Run: headless pygame with SDL's dummy video driver; simulated clock (each Clock.tick advances the game by its frame time, no real sleeping); random seed 0; keys injected as events and as key.get_pressed() state; no mouse input.
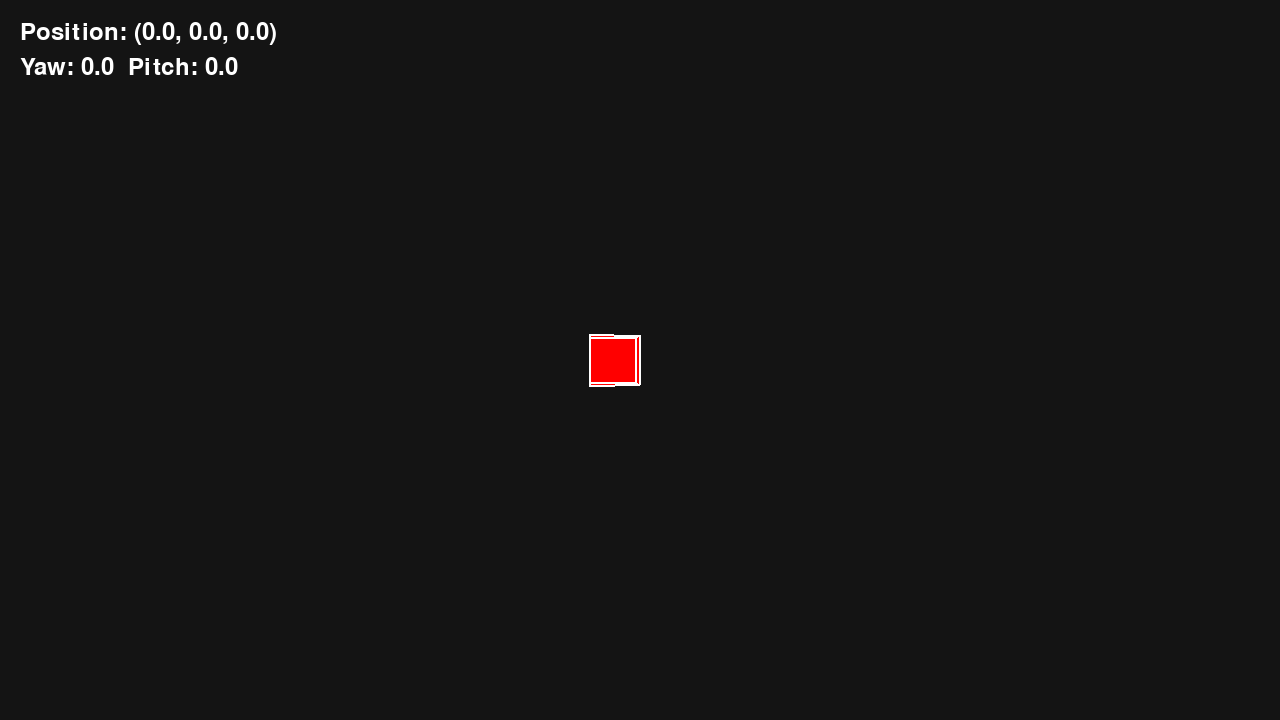
Frame 1 of 4 · flips 1–60 · no input
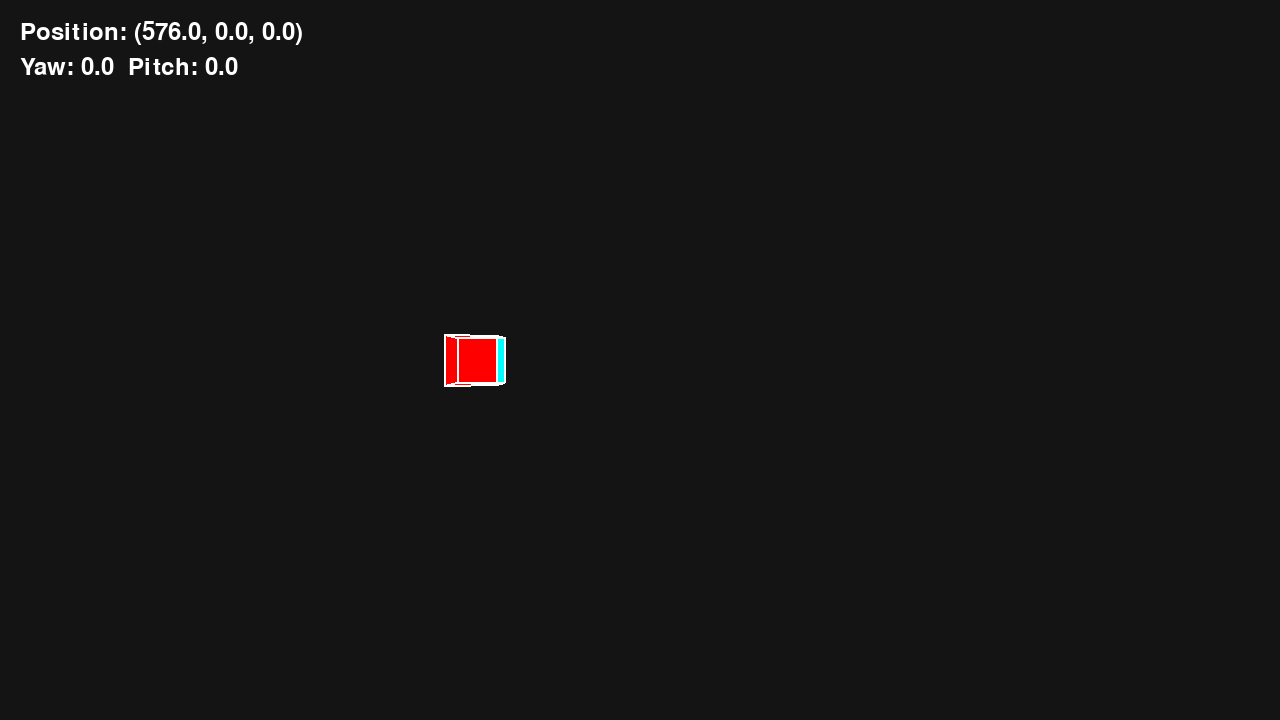
Frame 2 of 4 · flips 61–180 · tapped SPACE, RETURN · held RIGHT (→), D
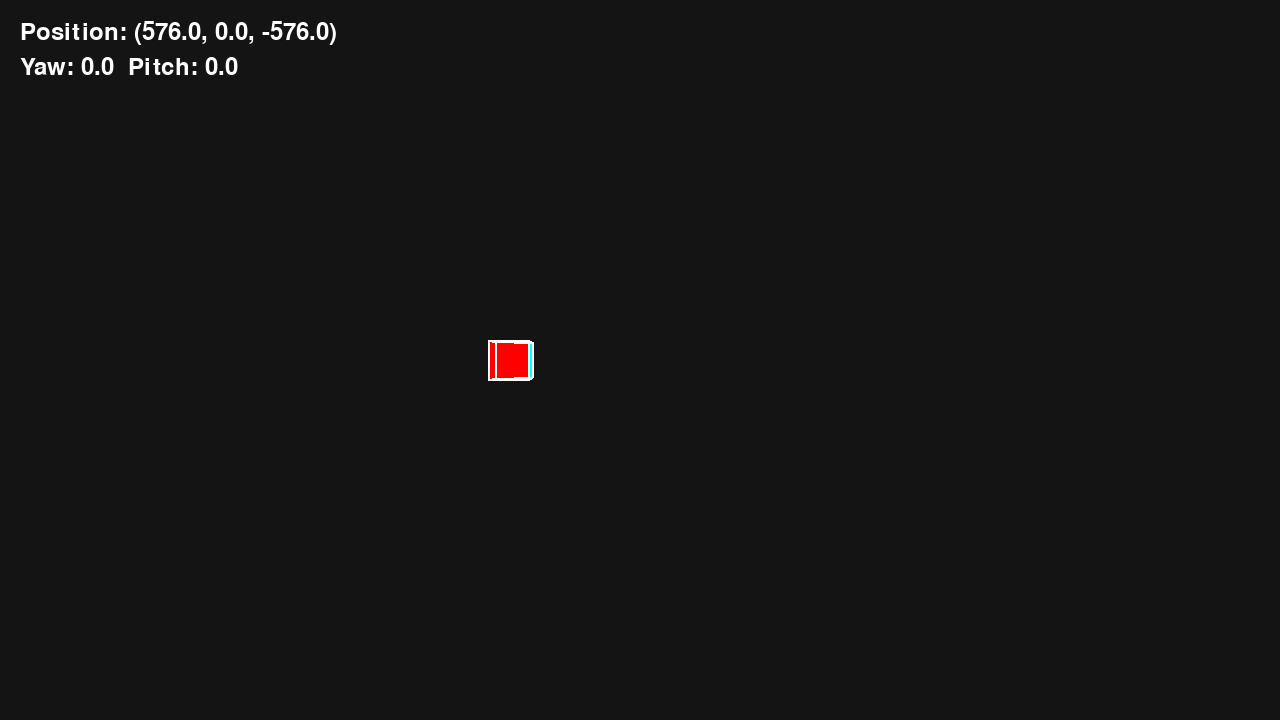
Frame 3 of 4 · flips 181–300 · held DOWN (↓), S
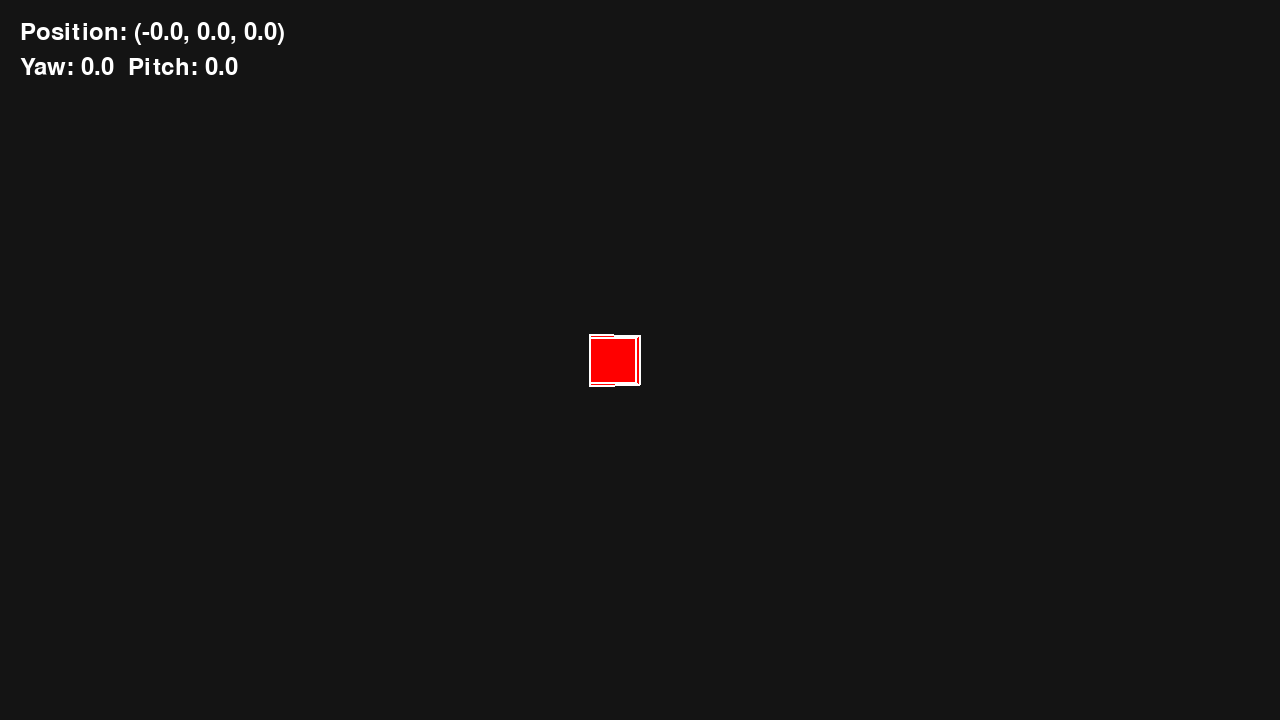
Frame 4 of 4 · flips 301–420 · held LEFT (←), A, UP (↑), W

The pygame program that drew these frames:

import pygame
import sys
import math

pygame.init()

WIDTH = 1280
HEIGHT = 720

screen = pygame.display.set_mode((WIDTH, HEIGHT))
pygame.display.set_caption("TRACK")

pygame.mouse.set_visible(False)
pygame.event.set_grab(True)
pygame.mouse.set_pos((WIDTH // 2, HEIGHT // 2))


clock = pygame.time.Clock()

class Vector3:
    def __init__(self, x, y, z):
        self.x = x
        self.y = y
        self.z = z

    def __add__(self, other):
        return Vector3(
            self.x + other.x,
            self.y + other.y,
            self.z + other.z
        )

    def __sub__(self, other):
        return Vector3(
            self.x - other.x,
            self.y - other.y,
            self.z - other.z
        )

    def __mul__(self, scalar):
        return Vector3(
            self.x * scalar,
            self.y * scalar,
            self.z * scalar
        )

    def length(self):
        return math.sqrt(
            self.x * self.x +
            self.y * self.y +
            self.z * self.z
        )
    
    def normalized(self):
        length = self.length()

        if length == 0:
            return Vector3(0, 0, 0)

        return Vector3(
            self.x / length,
            self.y / length,
            self.z / length
        )
    
    def dot(self, other):
        return (
            self.x * other.x +
            self.y * other.y +
            self.z * other.z
        )
    
    def cross(self, other):
        return Vector3(
            self.y * other.z - self.z * other.y,
            self.z * other.x - self.x * other.z,
            self.x * other.y - self.y * other.x
        )

class Transform:
    def __init__(self, position, rotation, scale):
        self.position = position
        self.rotation = rotation
        self.scale = scale


font = pygame.font.Font(None, 36)   
player_x = 0.0
player_y = 0.0
player_z = 0.0

player_vertical_velocity = 0.0
gravity = 0.8
jump_power = 12.0

player_yaw = 0.0
player_pitch = 0.0

player_width = 50
player_height = 50

player_speed = 300

mouse_sensitivity = 0.2

running = True

camera_x = 0.0
camera_y = 0.0
camera_z = 0.0
camera_yaw = 0.0

camera_transform = Transform(
    Vector3(camera_x, camera_y, camera_z),
    Vector3(player_pitch, player_yaw, 0),
    Vector3(1, 1, 1)
)

def clip_line_near_plane(point_a, point_b, near_z=0.1):

    ax, ay, az = point_a
    bx, by, bz = point_b

    a_inside = az >= near_z
    b_inside = bz >= near_z

    if a_inside and b_inside:
        return point_a, point_b

    if not a_inside and not b_inside:
        return None

    t = (near_z - az) / (bz - az)

    intersection = (
        ax + t * (bx - ax),
        ay + t * (by - ay),
        near_z
    )

    if a_inside:
        return point_a, intersection
    else:
        return intersection, point_b

def clip_polygon_near_plane(polygon, near_z=0.1):

    clipped = []

    for i in range(len(polygon)):

        current = polygon[i]
        previous = polygon[i - 1]

        current_inside = current[2] >= near_z
        previous_inside = previous[2] >= near_z

        if current_inside and previous_inside:

            clipped.append(current)

        elif previous_inside and not current_inside:

            t = (near_z - previous[2]) / (current[2] - previous[2])

            intersection = (
                previous[0] + t * (current[0] - previous[0]),
                previous[1] + t * (current[1] - previous[1]),
                near_z
            )

            clipped.append(intersection)

        elif not previous_inside and current_inside:

            t = (near_z - previous[2]) / (current[2] - previous[2])

            intersection = (
                previous[0] + t * (current[0] - previous[0]),
                previous[1] + t * (current[1] - previous[1]),
                near_z
            )

            clipped.append(intersection)
            clipped.append(current)

    return clipped

def rotate_y(x, y, z, angle):
    cos_a = math.cos(angle)
    sin_a = math.sin(angle)

    rotated_x = x * cos_a - z * sin_a
    rotated_y = y
    rotated_z = x * sin_a + z * cos_a

    return rotated_x, rotated_y, rotated_z

def world_to_camera(x, y, z, camera_x, camera_y, camera_z, camera_yaw, camera_pitch):

    relative_x = x - camera_x
    relative_y = y - camera_y
    relative_z = z - camera_z

    yaw_radians = math.radians(camera_yaw)

    rotated_x = (
        relative_x * math.cos(yaw_radians)
        - relative_z * math.sin(yaw_radians)
    )

    rotated_z = (
        relative_x * math.sin(yaw_radians)
        + relative_z * math.cos(yaw_radians)
    )

    pitch_radians = math.radians(-camera_pitch)

    rotated_y = (
        relative_y * math.cos(pitch_radians)
        + rotated_z * math.sin(pitch_radians)
    )

    final_z = (
        -relative_y * math.sin(pitch_radians)
        + rotated_z * math.cos(pitch_radians)
    )

    return rotated_x, rotated_y, final_z

def camera_to_screen(x, y, z):

    focal_length = 500

    if z <= 0.1:
        return None

    screen_x = WIDTH / 2 + (x / z) * focal_length
    screen_y = HEIGHT / 2 - (y / z) * focal_length

    return int(screen_x), int(screen_y)

def project_point(x, y, z, camera_x, camera_y, camera_z, camera_yaw, camera_pitch):
    camera_point = world_to_camera(
        x, y, z,
        camera_x, camera_y, camera_z,
        camera_yaw, camera_pitch
    )

    return camera_to_screen(
        camera_point[0],
        camera_point[1],
        camera_point[2]
    )


cube_transform = Transform(
    Vector3(0, 0, 1000), 
    Vector3(0, 0.1, 0),
    Vector3(1, 1, 1)
)

cube_vertices = [
    (-100, -100, 1000),
    ( 100, -100, 1000),
    ( 100,  100, 1000),
    (-100,  100, 1000),

    (-100, -100, 1200),
    ( 100, -100, 1200),
    ( 100,  100, 1200),
    (-100,  100, 1200),
]

cube_edges = [
    (0, 1),
    (1, 2),
    (2, 3),
    (3, 0),

    (4, 5),
    (5, 6),
    (6, 7),
    (7, 4),

    (0, 4),
    (1, 5),
    (2, 6),
    (3, 7),
]

cube_faces = [
    (0, 3, 2, 1),    # front  -Z
    (4, 5, 6, 7),    # back   +Z
    (0, 1, 5, 4),    # bottom -Y
    (3, 7, 6, 2),    # top    +Y
    (0, 4, 7, 3),    # left   -X
    (1, 2, 6, 5),    # right  +X
]

face_colors = [
    (255, 0, 0),      # 0: Red
    (0, 255, 0),      # 1: Green
    (0, 0, 255),      # 2: Blue
    (255, 255, 0),    # 3: Yellow
    (255, 0, 255),    # 4: Magenta
    (0, 255, 255),    # 5: Cyan
]

while running:

    for event in pygame.event.get():
        if event.type == pygame.QUIT:
            running = False
        
        if event.type == pygame.KEYDOWN:
            if event.key == pygame.K_SPACE:
                player_vertical_velocity = jump_power

    keys = pygame.key.get_pressed()

    yaw_radians = math.radians(player_yaw)

    forward_x = math.sin(yaw_radians)
    forward_z = math.cos(yaw_radians)

    right_x = math.cos(yaw_radians)
    right_z = -math.sin(yaw_radians)

    player_vertical_velocity -= gravity
    player_y += player_vertical_velocity

    dt = clock.tick(60) / 1000

    if keys[pygame.K_w]:
        player_x += forward_x * player_speed * dt
        player_z += forward_z * player_speed * dt

    if keys[pygame.K_s]:
        player_x -= forward_x * player_speed * dt
        player_z -= forward_z * player_speed * dt

    if keys[pygame.K_d]:
        player_x += right_x * player_speed * dt
        player_z += right_z * player_speed * dt

    if keys[pygame.K_a]:
        player_x -= right_x * player_speed * dt
        player_z -= right_z * player_speed * dt

    if player_y < 0:
        player_y = 0
        player_vertical_velocity = 0

    camera_x = player_x
    camera_y = player_y
    camera_z = player_z

    mouse_x, mouse_y = pygame.mouse.get_rel()

    player_pitch = max(-89.0, min(89.0, player_pitch))

    player_yaw += mouse_x * mouse_sensitivity
    player_pitch -= mouse_y * mouse_sensitivity

    camera_transform.rotation.x = player_pitch
    camera_transform.rotation.y = player_yaw

    pygame.mouse.set_pos((WIDTH // 2, HEIGHT // 2))

    screen.fill((20, 20, 20))

#    player = pygame.Rect(
#        int(player_x),
#        int(player_y),
#        player_width,
#        player_height
#    )

    camera_vertices = []

    for vertex in cube_vertices:

        scaled_x = vertex[0] * cube_transform.scale.x
        scaled_y = vertex[1] * cube_transform.scale.y
        scaled_z = vertex[2] * cube_transform.scale.z

        rotated = rotate_y(
            scaled_x,
            scaled_y,
            scaled_z,
            cube_transform.rotation.y
        )

        world_x = rotated[0] + cube_transform.position.x
        world_y = rotated[1] + cube_transform.position.y
        world_z = rotated[2] + cube_transform.position.z

        camera_point = world_to_camera(
            world_x,
            world_y,
            world_z,
            camera_x,
            camera_y,
            camera_z,
            camera_transform.rotation.y,
            camera_transform.rotation.x
        )

        camera_vertices.append(camera_point)

    camera_faces = []

    for face in cube_faces:

        camera_face = []

        for vertex_index in face:
            camera_face.append(
                camera_vertices[vertex_index]
            )

        camera_faces.append(camera_face)

    def is_front_face(face):

        if len(face) < 3:
            return False

        a = face[0]
        b = face[1]
        c = face[2]

        ab = (
            b[0] - a[0],
            b[1] - a[1],
            b[2] - a[2]
        )

        ac = (
            c[0] - a[0],
            c[1] - a[1],
            c[2] - a[2]
        )

        normal = (
            ab[1] * ac[2] - ab[2] * ac[1],
            ab[2] * ac[0] - ab[0] * ac[2],
            ab[0] * ac[1] - ab[1] * ac[0]
        )

        dot = normal[0] * (-a[0]) + \
            normal[1] * (-a[1]) + \
            normal[2] * (-a[2])

        return dot > 0

    for face_index, face in enumerate(camera_faces):
       
        if not is_front_face(face):
            continue

        clipped_face = clip_polygon_near_plane(face)

        screen_face = []

        for point in clipped_face:

            projected = camera_to_screen(
                point[0],
                point[1],
                point[2]
            )

            if projected is not None:
                screen_face.append(projected)

        if len(screen_face) >= 3:

            pygame.draw.polygon(
                screen,
                face_colors[face_index],
                screen_face
            )


    for edge in cube_edges:
        point_a = camera_vertices[edge[0]]
        point_b = camera_vertices[edge[1]]

        clipped_edge = clip_line_near_plane(
            point_a,
            point_b
        )

        if clipped_edge is None:
            continue

        clipped_a = camera_to_screen(
            clipped_edge[0][0],
            clipped_edge[0][1],
            clipped_edge[0][2]
        )

        clipped_b = camera_to_screen(
            clipped_edge[1][0],
            clipped_edge[1][1],
            clipped_edge[1][2]
        )

        if clipped_a is not None and clipped_b is not None:

            pygame.draw.line(
                screen,
                (255, 255, 255),
                clipped_a,
                clipped_b,
                2
            )

#    pygame.draw.rect(screen, (255, 255, 255), player)
    position_text = font.render(
    f"Position: ({player_x:.1f}, {player_y:.1f}, {player_z:.1f})",
    True,
    (255, 255, 255)
)

    rotation_text = font.render(
    f"Yaw: {player_yaw:.1f}  Pitch: {player_pitch:.1f}",
    True,
    (255, 255, 255)
)

    screen.blit(position_text, (20, 20))
    screen.blit(rotation_text, (20, 55))

    pygame.display.flip()


pygame.quit()
sys.exit()
